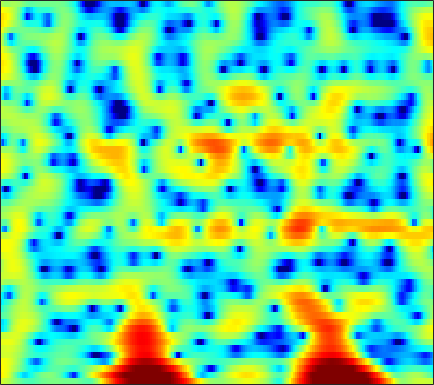

The file beside this chart, header and first rows:
3.1482, 2.9349, 2.5804, 2.1423, 1.7626, 1.1942, 0.57879, 0.097416, -0.54746, -1.1696, -1.6718, -1.9393, -2.1438, -2.1848, -2.1142, -1.9131, -1.6414, -1.4155, -1.1161, -0.85085, -0.62359, -0.48233, -0.33587, -0.24613
5.448, 5.018, 4.304, 3.418, 2.628, 1.391, -0.06742, -1.309, -3.131, -4.965, -6.351, -6.72, -6.223, -5.096, -4.163, -3.014, -2.05, -1.454, -0.8165, -0.3418, -0.01735, 0.1334, 0.2024, 0.1152
5.168, 4.905, 4.449, 3.874, 3.372, 2.619, 1.782, 1.108, 0.1623, -0.8127, -1.796, -2.525, -3.475, -4.353, -4.919, -5.46, -5.653, -5.537, -5.083, -4.396, -3.627, -3.079, -2.443, -1.946
4.659, 4.572, 4.348, 3.999, 3.659, 3.095, 2.404, 1.796, 0.8572, -0.2413, -1.525, -2.637, -4.347, -6.354, -8.034, -10.21, -11.32, -10.82, -9.026, -7.068, -5.367, -4.302, -3.141, -2.236
2.927, 3.074, 3.142, 3.072, 2.936, 2.646, 2.243, 1.871, 1.294, 0.6409, -0.06835, -0.6224, -1.359, -2.05, -2.505, -2.996, -3.325, -3.45, -3.465, -3.328, -3.079, -2.842, -2.497, -2.155
2.948, 3.199, 3.387, 3.422, 3.354, 3.143, 2.802, 2.463, 1.907, 1.241, 0.4698, -0.1646, -1.073, -2.021, -2.728, -3.618, -4.36, -4.756, -5.018, -4.971, -4.672, -4.336, -3.824, -3.309
3.847, 3.989, 4.102, 4.12, 4.061, 3.879, 3.569, 3.24, 2.654, 1.882, 0.8886, -0.02546, -1.525, -3.444, -5.245, -8.386, -12.97, -17.98, -19.33, -13.45, -9.805, -7.978, -6.24, -5.019
2.59, 2.628, 2.78, 3.008, 3.188, 3.39, 3.494, 3.475, 3.29, 2.903, 2.293, 1.688, 0.6749, -0.5642, -1.61, -3.107, -4.528, -5.364, -5.951, -5.967, -5.693, -5.458, -5.223, -5.089
-5.513, -5.601, -3.861, -1.592, -0.1071, 1.469, 2.614, 3.226, 3.756, 4.003, 3.992, 3.839, 3.466, 2.919, 2.422, 1.657, 0.8145, 0.1424, -0.8045, -1.818, -2.924, -3.863, -5.277, -6.86
-6.089, -6.145, -4.635, -2.526, -1.056, 0.5878, 1.851, 2.576, 3.296, 3.753, 3.973, 3.994, 3.853, 3.529, 3.181, 2.591, 1.85, 1.181, 0.1196, -1.156, -2.694, -4.071, -6.373, -9.459
-1.859, -1.661, -1.187, -0.5224, 0.03863, 0.8089, 1.518, 1.973, 2.462, 2.792, 2.961, 2.973, 2.854, 2.573, 2.267, 1.752, 1.126, 0.599, -0.1727, -1.02, -1.901, -2.575, -3.474, -4.34
-3.84, -3.027, -1.997, -1.047, -0.3877, 0.4028, 1.102, 1.556, 2.042, 2.349, 2.48, 2.445, 2.219, 1.792, 1.337, 0.5854, -0.2677, -0.897, -1.627, -2.127, -2.357, -2.34, -2.135, -1.835
-5.945, -4.794, -3.695, -2.783, -2.095, -1.12, -0.1188, 0.6048, 1.427, 2.026, 2.342, 2.371, 2.096, 1.444, 0.6648, -0.8485, -3.042, -5.288, -9.241, -12.09, -9.065, -6.229, -3.369, -1.327
-4.508, -5.859, -8.422, -11.68, -12.12, -8.365, -4.639, -2.555, -0.5575, 0.7936, 1.601, 1.904, 1.923, 1.545, 1.009, -0.03978, -1.472, -2.713, -4.194, -4.843, -4.212, -3.135, -1.549, -0.1088
-1.354, -2.517, -4.147, -5.373, -5.483, -4.441, -2.768, -1.54, -0.1801, 0.8091, 1.435, 1.689, 1.78, 1.609, 1.349, 0.8889, 0.3585, -0.0387, -0.4906, -0.7386, -0.7835, -0.6896, -0.4266, -0.07277
1.878, 1.56, 1.234, 1.059, 1.036, 1.16, 1.4, 1.6, 1.851, 2.002, 2.011, 1.911, 1.64, 1.21, 0.7939, 0.1439, -0.5509, -1.072, -1.739, -2.267, -2.602, -2.744, -2.803, -2.757
2.616, 2.779, 2.992, 3.173, 3.275, 3.372, 3.404, 3.371, 3.228, 2.954, 2.537, 2.111, 1.377, 0.4522, -0.383, -1.709, -3.255, -4.527, -6.247, -7.774, -8.565, -8.54, -7.994, -7.321
1.435, 2.281, 3.135, 3.726, 4.023, 4.236, 4.26, 4.164, 3.872, 3.408, 2.759, 2.144, 1.122, -0.1366, -1.264, -3.099, -5.453, -7.674, -11.76, -19.06, -26.06, -17.97, -12.94, -10.41
1.124, 2.151, 3.144, 3.79, 4.091, 4.263, 4.198, 4.012, 3.595, 2.991, 2.2, 1.507, 0.4471, -0.761, -1.743, -3.134, -4.638, -5.797, -7.206, -8.329, -8.905, -8.892, -8.452, -7.87
3.003, 3.434, 3.883, 4.155, 4.221, 4.14, 3.855, 3.495, 2.837, 1.964, 0.9044, 0.01505, -1.252, -2.553, -3.477, -4.52, -5.319, -5.781, -6.123, -6.268, -6.303, -6.242, -6.113, -5.911
4.467, 4.592, 4.689, 4.683, 4.581, 4.303, 3.835, 3.321, 2.401, 1.171, -0.3903, -1.851, -4.141, -6.801, -8.827, -10.58, -10.3, -9.356, -8.11, -7.117, -6.388, -6.016, -5.707, -5.537
4.581, 4.607, 4.633, 4.619, 4.583, 4.42, 4.066, 3.664, 2.853, 1.698, 0.087, -1.494, -4.191, -7.797, -11.26, -14.61, -12.51, -10.18, -8.002, -6.757, -6.071, -5.89, -5.936, -6.331
2.368, 2.156, 2.221, 2.66, 3.137, 3.722, 4.089, 4.181, 3.994, 3.452, 2.577, 1.734, 0.3896, -0.9965, -1.974, -3.017, -3.578, -3.863, -3.962, -4.015, -4.312, -4.728, -5.664, -7.207
-4.409, -8.783, -9.928, -3.542, -0.4811, 2.173, 3.809, 4.502, 4.944, 4.894, 4.459, 3.911, 2.906, 1.681, 0.6912, -0.6841, -1.871, -2.52, -3.104, -3.297, -3.384, -3.517, -4.016, -4.825
-0.8586, -1.534, -1.408, -0.09031, 1.206, 2.733, 3.888, 4.453, 4.831, 4.783, 4.299, 3.679, 2.464, 0.7037, -1.007, -4.105, -8.406, -11.86, -11.71, -8.105, -5.575, -4.393, -3.549, -3.278
1.223, 1.359, 1.646, 2.072, 2.422, 2.931, 3.331, 3.556, 3.671, 3.539, 3.11, 2.576, 1.582, 0.177, -1.141, -3.274, -5.622, -6.872, -7.106, -5.865, -4.463, -3.686, -2.979, -2.738
0.2156, 0.4242, 0.7058, 1.019, 1.268, 1.607, 1.91, 2.084, 2.228, 2.246, 2.137, 1.932, 1.517, 0.9745, 0.4919, -0.1461, -0.7441, -1.063, -1.349, -1.401, -1.347, -1.307, -1.328, -1.47
-1.96, -1.946, -1.819, -1.547, -1.217, -0.7221, -0.1639, 0.226, 0.6869, 1.048, 1.297, 1.424, 1.492, 1.485, 1.43, 1.322, 1.203, 1.091, 0.986, 0.8537, 0.7042, 0.5816, 0.344, 0.03191
-5.526, -6.398, -7.022, -6.618, -5.723, -4.263, -2.874, -1.971, -0.9702, -0.1924, 0.3891, 0.755, 1.161, 1.481, 1.69, 1.895, 2.068, 2.145, 2.212, 2.193, 2.099, 1.973, 1.722, 1.369
-8.346, -12.25, -23.82, -16.05, -10.67, -6.756, -4.445, -3.278, -2.173, -1.401, -0.8052, -0.4138, 0.1169, 0.6627, 1.089, 1.633, 2.113, 2.424, 2.702, 2.877, 2.921, 2.848, 2.655, 2.306
-2.076, -2.935, -3.692, -3.811, -3.544, -3.002, -2.595, -2.491, -2.664, -3.101, -3.512, -3.586, -3.127, -2.023, -1.052, 0.2483, 1.312, 1.947, 2.57, 2.945, 3.094, 3.084, 2.91, 2.59
2.809, 2.49, 2.036, 1.578, 1.2, 0.5993, -0.2496, -1.129, -2.849, -5.596, -10.59, -18.45, -15.05, -7.293, -4.13, -1.456, 0.3117, 1.169, 1.925, 2.266, 2.297, 2.182, 1.846, 1.414
4.623, 4.414, 4.006, 3.518, 3.074, 2.341, 1.41, 0.5757, -0.6862, -2.159, -3.631, -4.256, -4.171, -3.09, -2.085, -0.8687, 0.02197, 0.4118, 0.5755, 0.3736, -0.1912, -0.8145, -1.804, -2.812
4.675, 4.455, 4.092, 3.644, 3.253, 2.677, 2.029, 1.519, 0.8441, 0.2563, -0.1718, -0.3634, -0.3893, -0.2122, -0.04909, 0.1854, 0.188, 0.07756, -0.4523, -1.425, -2.95, -4.611, -7.549, -11.69
4.041, 3.747, 3.392, 2.986, 2.657, 2.16, 1.62, 1.174, 0.554, 0.09459, -0.09157, -0.07997, 0.1948, 0.5796, 0.8969, 1.164, 1.23, 1.059, 0.5256, -0.4693, -1.999, -3.548, -6.179, -9.359
1.471, 1.076, 0.8995, 0.9843, 1.023, 0.7953, 0.1497, -0.6787, -2.193, -3.959, -4.781, -3.984, -1.996, -0.02911, 1.142, 2.244, 2.918, 3.082, 3.002, 2.525, 1.74, 0.9915, -0.141, -1.316
-9.506, -11.7, -7.146, -3.516, -1.964, -0.9931, -1.135, -1.891, -3.958, -7.689, -10.87, -8.06, -3.364, -0.1966, 1.417, 2.92, 3.771, 4.146, 4.259, 4.061, 3.589, 3.103, 2.282, 1.389
-5.437, -5.745, -4.669, -2.97, -1.901, -0.921, -0.4373, -0.3562, -0.4806, -0.6081, -0.5227, -0.1246, 0.6722, 1.577, 2.222, 2.861, 3.247, 3.367, 3.271, 2.939, 2.367, 1.805, 0.9151, -0.08053
-1.145, -0.9591, -0.6127, -0.1455, 0.1924, 0.6057, 0.9399, 1.118, 1.294, 1.445, 1.61, 1.756, 1.975, 2.193, 2.307, 2.369, 2.308, 2.098, 1.663, 0.9688, 0.04405, -0.8172, -2.097, -3.523
0.7006, 0.945, 1.229, 1.467, 1.614, 1.782, 1.891, 1.944, 1.986, 2, 2.024, 2.018, 2.011, 1.991, 1.927, 1.788, 1.513, 1.158, 0.5327, -0.4233, -1.728, -3.034, -5.258, -8.302
1.948, 2.055, 2.153, 2.18, 2.182, 2.124, 2.011, 1.891, 1.695, 1.464, 1.253, 1.117, 1.001, 0.9602, 0.9598, 0.9639, 0.8592, 0.7164, 0.3074, -0.3747, -1.44, -2.511, -4.432, -7.004
2.3, 2.183, 2.005, 1.836, 1.698, 1.466, 1.155, 0.8296, 0.2522, -0.4727, -1.295, -1.806, -2.166, -1.995, -1.534, -0.7759, -0.03387, 0.4086, 0.7152, 0.7626, 0.5038, 0.154, -0.4975, -1.218
0.8929, 0.3341, -0.2328, -0.4573, -0.4713, -0.4114, -0.5176, -0.832, -1.708, -3.271, -5.893, -8.927, -13.91, -10.88, -7.002, -3.392, -1.014, 0.1853, 1.349, 2.042, 2.42, 2.508, 2.46, 2.274
-3.114, -5.71, -9.013, -8.161, -5.886, -3.524, -2.223, -1.818, -1.951, -2.772, -4.202, -5.445, -6.544, -5.74, -4.173, -1.992, -0.1823, 0.9306, 2.076, 2.881, 3.406, 3.628, 3.724, 3.587
-2.603, -4.693, -7.065, -6.579, -4.928, -2.953, -1.634, -1.075, -0.756, -0.818, -1.048, -1.241, -1.347, -1.171, -0.8509, -0.2371, 0.5134, 1.102, 1.798, 2.417, 2.872, 3.11, 3.224, 3.096
1.713, 1.244, 0.7523, 0.5001, 0.4716, 0.5147, 0.5271, 0.4592, 0.2253, -0.1515, -0.6252, -1.014, -1.473, -1.798, -1.924, -1.842, -1.499, -1.124, -0.4543, 0.2551, 0.9093, 1.304, 1.655, 1.769
4.266, 4.067, 3.727, 3.319, 2.971, 2.448, 1.798, 1.22, 0.2929, -0.7959, -2.081, -3.122, -4.606, -6.066, -6.975, -7.639, -7.397, -6.595, -5.073, -3.465, -2.013, -1.117, -0.1851, 0.3959
5.486, 5.313, 4.932, 4.393, 3.879, 3.038, 1.998, 1.065, -0.4162, -2.231, -4.436, -6.391, -9.492, -13.39, -17.14, -25.18, -22.89, -16.63, -11.32, -7.632, -4.891, -3.307, -1.721, -0.6543
5.813, 5.584, 5.109, 4.465, 3.866, 2.883, 1.696, 0.631, -1.054, -3.158, -5.785, -8.215, -12.21, -17.39, -21.66, -23.81, -20.24, -16.58, -12, -8.346, -5.459, -3.751, -2.019, -0.7956
5.458, 5.072, 4.437, 3.681, 3.053, 2.13, 1.102, 0.2209, -1.114, -2.742, -4.705, -6.446, -9.23, -12.45, -14.66, -15.34, -12.97, -10.71, -7.932, -5.524, -3.52, -2.275, -0.9447, 0.03861
4.314, 3.586, 2.517, 1.442, 0.7236, -0.01921, -0.5628, -0.8995, -1.371, -1.933, -2.631, -3.233, -4.063, -4.782, -5.094, -5.118, -4.671, -4.085, -3.059, -1.976, -0.9512, -0.2504, 0.548, 1.148
2.825, 1.367, -1.059, -3.827, -5.534, -5.96, -4.672, -3.553, -2.427, -1.714, -1.353, -1.242, -1.191, -1.176, -1.145, -1.033, -0.8082, -0.5584, -0.1662, 0.2838, 0.7547, 1.097, 1.513, 1.851
2.774, 1.029, -2.141, -6.743, -11.01, -10.66, -6.406, -4.252, -2.382, -1.278, -0.6223, -0.3187, -0.07725, 0.06157, 0.1155, 0.1782, 0.2473, 0.3029, 0.3657, 0.4663, 0.6161, 0.7573, 0.9955, 1.284
4.523, 3.558, 2.134, 0.7585, -0.06352, -0.6949, -0.8332, -0.7501, -0.6207, -0.566, -0.5929, -0.6475, -0.7498, -0.8439, -0.8946, -0.9741, -1.121, -1.307, -1.621, -2.015, -2.365, -2.47, -2.271, -1.683
5.967, 5.448, 4.665, 3.834, 3.206, 2.373, 1.526, 0.8668, -0.112, -1.193, -2.353, -3.174, -3.955, -4.219, -4.114, -3.887, -3.862, -4.111, -4.929, -6.522, -9.074, -11.3, -11.62, -8.211
6.3, 5.936, 5.355, 4.663, 4.071, 3.159, 2.06, 1.047, -0.644, -2.927, -6.18, -9.636, -15.34, -13.31, -9.934, -7.101, -5.679, -5.291, -5.627, -6.859, -8.957, -10.68, -10.83, -7.978
5.087, 4.747, 4.271, 3.776, 3.376, 2.747, 1.944, 1.161, -0.1691, -1.935, -4.174, -6.044, -7.952, -7.823, -6.697, -5.139, -4.033, -3.532, -3.24, -3.25, -3.37, -3.385, -3.155, -2.624
2.018, 1.464, 1.052, 1.049, 1.196, 1.407, 1.464, 1.367, 1.034, 0.5068, -0.1198, -0.5811, -1.044, -1.252, -1.254, -1.129, -0.9701, -0.881, -0.7849, -0.7463, -0.7397, -0.737, -0.6979, -0.6172
